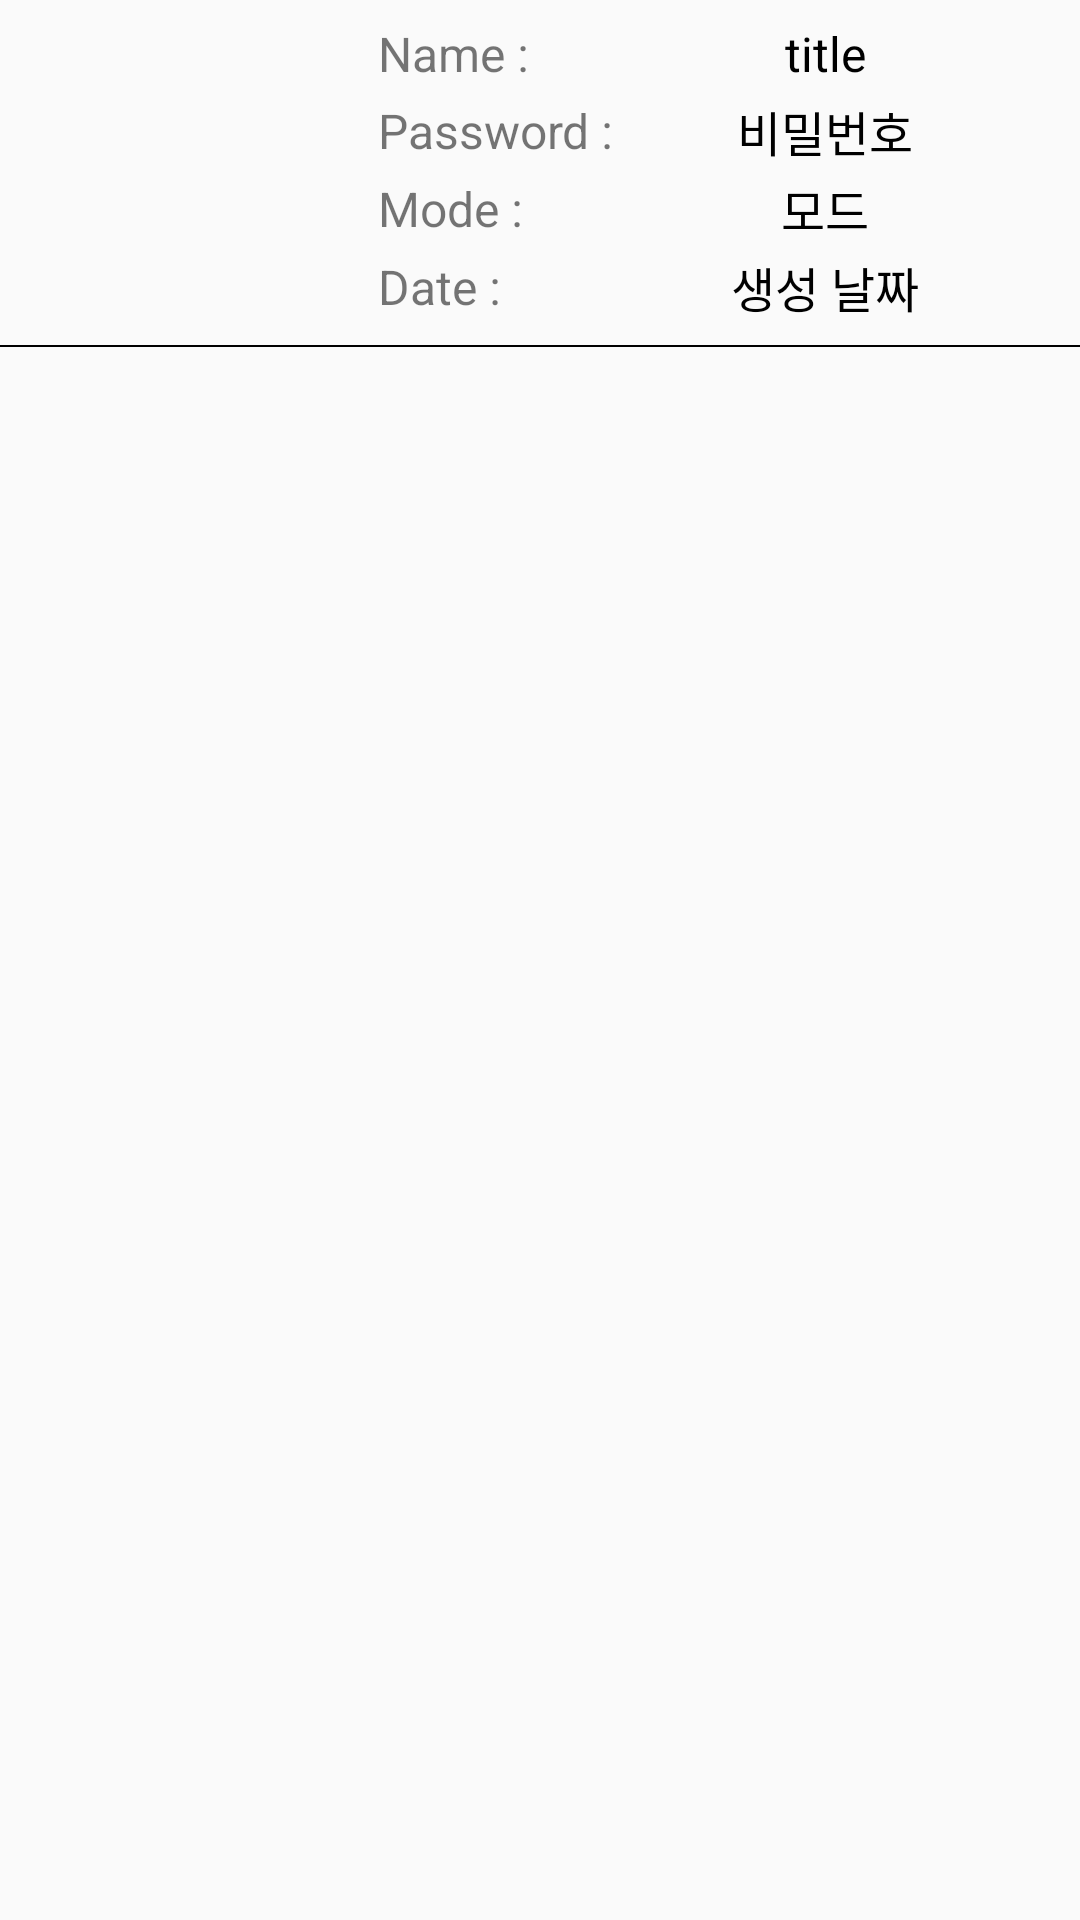

Produce the Android XML layout that renders to this screen, including the resource entries it uses.
<!-- AndroidManifest.xml: application theme AppTheme -->
<!-- res/layout/recycle_item.xml -->
<?xml version="1.0" encoding="utf-8"?>
<LinearLayout xmlns:android="http://schemas.android.com/apk/res/android"
    xmlns:app="http://schemas.android.com/apk/res-auto"
    android:id="@+id/Linear_recycler"
    android:layout_width="match_parent"
    android:layout_height="120dp"
    android:orientation="vertical"
>
    <LinearLayout
        android:layout_width="match_parent"
        android:layout_height="115dp"
        android:orientation="horizontal">
    <ImageView
        android:id="@+id/picture"
        android:layout_width="105dp"
        android:layout_height="105dp"
        android:padding="10dp"
        android:layout_marginLeft="10dp"
        android:layout_gravity="center_vertical"
        android:src="@drawable/study"/>

    <LinearLayout
        android:id="@+id/linear_tuto"
        android:layout_width="0dp"
        android:layout_height="match_parent"
        android:layout_weight="80"
        android:orientation="vertical"
        android:layout_marginTop="5dp"
        android:layout_marginLeft="10dp"
        android:layout_marginRight="20dp"
        android:weightSum="14">

        <LinearLayout
            android:layout_width="match_parent"
            android:layout_height="0dp"
            android:layout_weight="3.3"
            android:padding="1dp"
            android:weightSum="100">

            <TextView
                android:layout_width="0dp"
                android:layout_height="match_parent"
                android:layout_weight="40"
                android:gravity="center_vertical"
                android:text="Name :"
                android:textSize="16dp" />

            <TextView
                android:id="@+id/text_title"
                android:layout_width="0dp"
                android:layout_height="match_parent"
                android:layout_weight="60"
                android:gravity="center"
                android:text="title"
                android:textColor="#000000"
                android:textSize="16dp" />
        </LinearLayout>

        <LinearLayout
            android:layout_width="match_parent"
            android:layout_height="0dp"
            android:layout_weight="3.3"
            android:padding="1dp"
            android:weightSum="100">

            <TextView
                android:layout_width="0dp"
                android:layout_height="match_parent"
                android:layout_weight="40"
                android:gravity="center_vertical"
                android:text="Password :"
                android:textSize="16dp" />

            <TextView
                android:id="@+id/text_description"
                android:layout_width="0dp"
                android:layout_height="match_parent"
                android:layout_weight="60"
                android:gravity="center"
                android:text="비밀번호"
                android:textColor="#000000"
                android:textSize="16dp" />
        </LinearLayout>

        <LinearLayout
            android:layout_width="match_parent"
            android:layout_height="0dp"
            android:layout_weight="3.3"
            android:padding="1dp"
            android:weightSum="100">

            <TextView
                android:layout_width="0dp"
                android:layout_height="match_parent"
                android:layout_weight="40"
                android:gravity="center_vertical"
                android:text="Mode :"
                android:textSize="16dp" />

            <TextView
                android:id="@+id/text_mode"
                android:layout_width="0dp"
                android:layout_height="match_parent"
                android:layout_weight="60"
                android:gravity="center"
                android:text="모드"
                android:textColor="#000000"
                android:textSize="16dp" />
        </LinearLayout>
        <LinearLayout
            android:layout_width="match_parent"
            android:layout_height="0dp"
            android:layout_weight="3.3"
            android:padding="1dp"
            android:weightSum="100">

            <TextView
                android:layout_width="0dp"
                android:layout_height="match_parent"
                android:layout_weight="40"
                android:gravity="center_vertical"
                android:text="Date :"
                android:textSize="16dp" />

            <TextView
                android:id="@+id/text_date"
                android:layout_width="0dp"
                android:layout_height="match_parent"
                android:layout_weight="60"
                android:gravity="center"
                android:text="생성 날짜"
                android:textColor="#000000"
                android:textSize="16dp" />
        </LinearLayout>

    </LinearLayout>
    </LinearLayout>
    <ImageView android:src="@drawable/line_shape" android:layout_width="match_parent" android:layout_height="0.6dp"  />



    
    
    
    
    
    
    

</LinearLayout>
<!-- resources referenced by this layout -->
<resources>
  <!-- drawable ic_baseline_keyboard_arrow_right_24 (drawable) -->
  <vector android:height="48dp" android:tint="#3C5B9A"
      android:viewportHeight="24" android:viewportWidth="24"
      android:width="48dp" xmlns:android="http://schemas.android.com/apk/res/android">
      <path android:fillColor="@android:color/white" android:pathData="M8.59,16.59L13.17,12 8.59,7.41 10,6l6,6 -6,6 -1.41,-1.41z"/>
  </vector>
  <!-- drawable line_shape (drawable) -->
  <shape android:shape="rectangle" xmlns:android="http://schemas.android.com/apk/res/android"> <solid android:color="#000000" /> </shape>
  <style name="AppTheme" parent="Theme.AppCompat.Light.DarkActionBar">
          
          <item name="colorPrimary">#fff</item>
          <item name="colorPrimaryDark">#000</item>
          <item name="colorAccent">#000</item>
          
          <item name="windowNoTitle">true</item>
  
  
  
      </style>
</resources>
